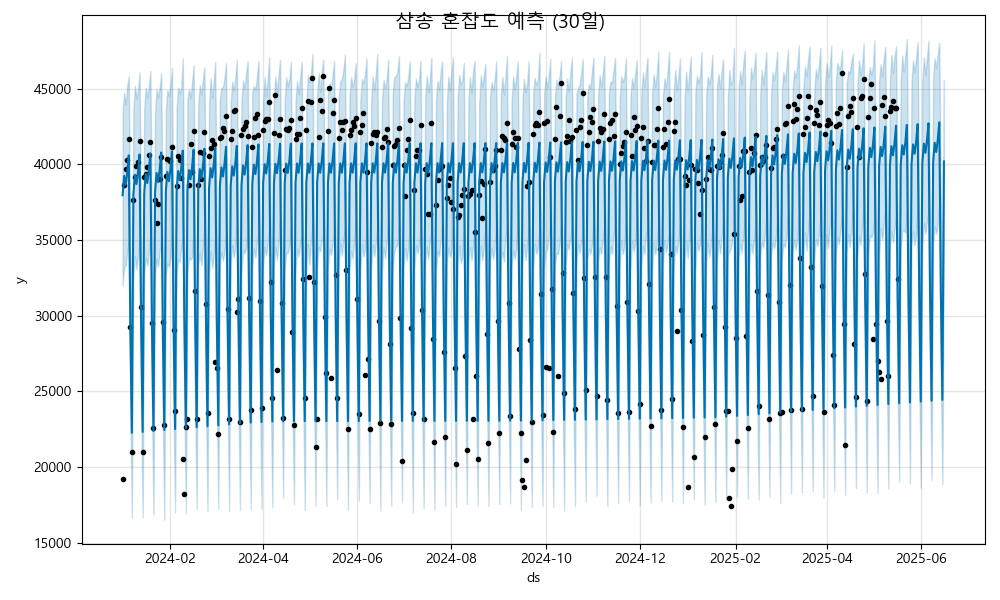

The data file committed next to this chart (first rows):
ds, yhat, yhat_lower, yhat_upper
2024-01-01, 37958, 31999, 43476
2024-01-02, 39244, 33165, 44741
2024-01-03, 38636, 33346, 43927
2024-01-04, 39442, 34269, 45165
2024-01-05, 40593, 34821, 45824
2024-01-06, 29278, 23890, 34734
2024-01-07, 22265, 16660, 28109
2024-01-08, 38020, 32555, 43666
2024-01-09, 39306, 33940, 45177
2024-01-10, 38698, 33054, 44349
2024-01-11, 39504, 33989, 44941
2024-01-12, 40655, 34966, 46066
2024-01-13, 29340, 24100, 35217
2024-01-14, 22327, 16662, 28048
2024-01-15, 38082, 32837, 43658
2024-01-16, 39369, 33835, 45065
2024-01-17, 38760, 33311, 44372
2024-01-18, 39566, 34177, 45160
2024-01-19, 40717, 35339, 46156
2024-01-20, 29402, 23871, 35098
2024-01-21, 22389, 16869, 28052
2024-01-22, 38144, 32696, 43346
2024-01-23, 39431, 33747, 44987
2024-01-24, 38822, 33235, 44409
2024-01-25, 39628, 34224, 45051
2024-01-26, 40779, 35057, 46033
2024-01-27, 29464, 23716, 34817
2024-01-28, 22451, 16526, 27804
2024-01-29, 38206, 32709, 43514
2024-01-30, 39493, 33461, 44885
2024-01-31, 38884, 33238, 44523
2024-02-01, 39690, 33894, 45251
2024-02-02, 40841, 35630, 46370
2024-02-03, 29526, 23685, 34699
2024-02-04, 22513, 16996, 28292
2024-02-05, 38268, 32823, 43733
2024-02-06, 39555, 33692, 45078
2024-02-07, 38946, 33550, 44660
2024-02-08, 39752, 34552, 45079
2024-02-09, 40903, 35164, 46994
2024-02-10, 29588, 23870, 35131
2024-02-11, 22575, 16968, 28277
2024-02-12, 38330, 32797, 44279
2024-02-13, 39617, 33880, 44965
2024-02-14, 39008, 33685, 44360
2024-02-15, 39814, 33843, 45419
2024-02-16, 40965, 35832, 46542
2024-02-17, 29650, 23707, 34964
2024-02-18, 22637, 17264, 27966
2024-02-19, 38392, 33303, 44014
2024-02-20, 39679, 34151, 45230
2024-02-21, 39070, 33332, 44616
2024-02-22, 39876, 34446, 45619
2024-02-23, 41027, 35758, 46395
2024-02-24, 29712, 24024, 35243
2024-02-25, 22699, 17097, 28532
2024-02-26, 38454, 32824, 43880
2024-02-27, 39741, 34258, 45680
2024-02-28, 39133, 33160, 44391
2024-02-29, 39938, 33920, 45433
... 473 more rows
